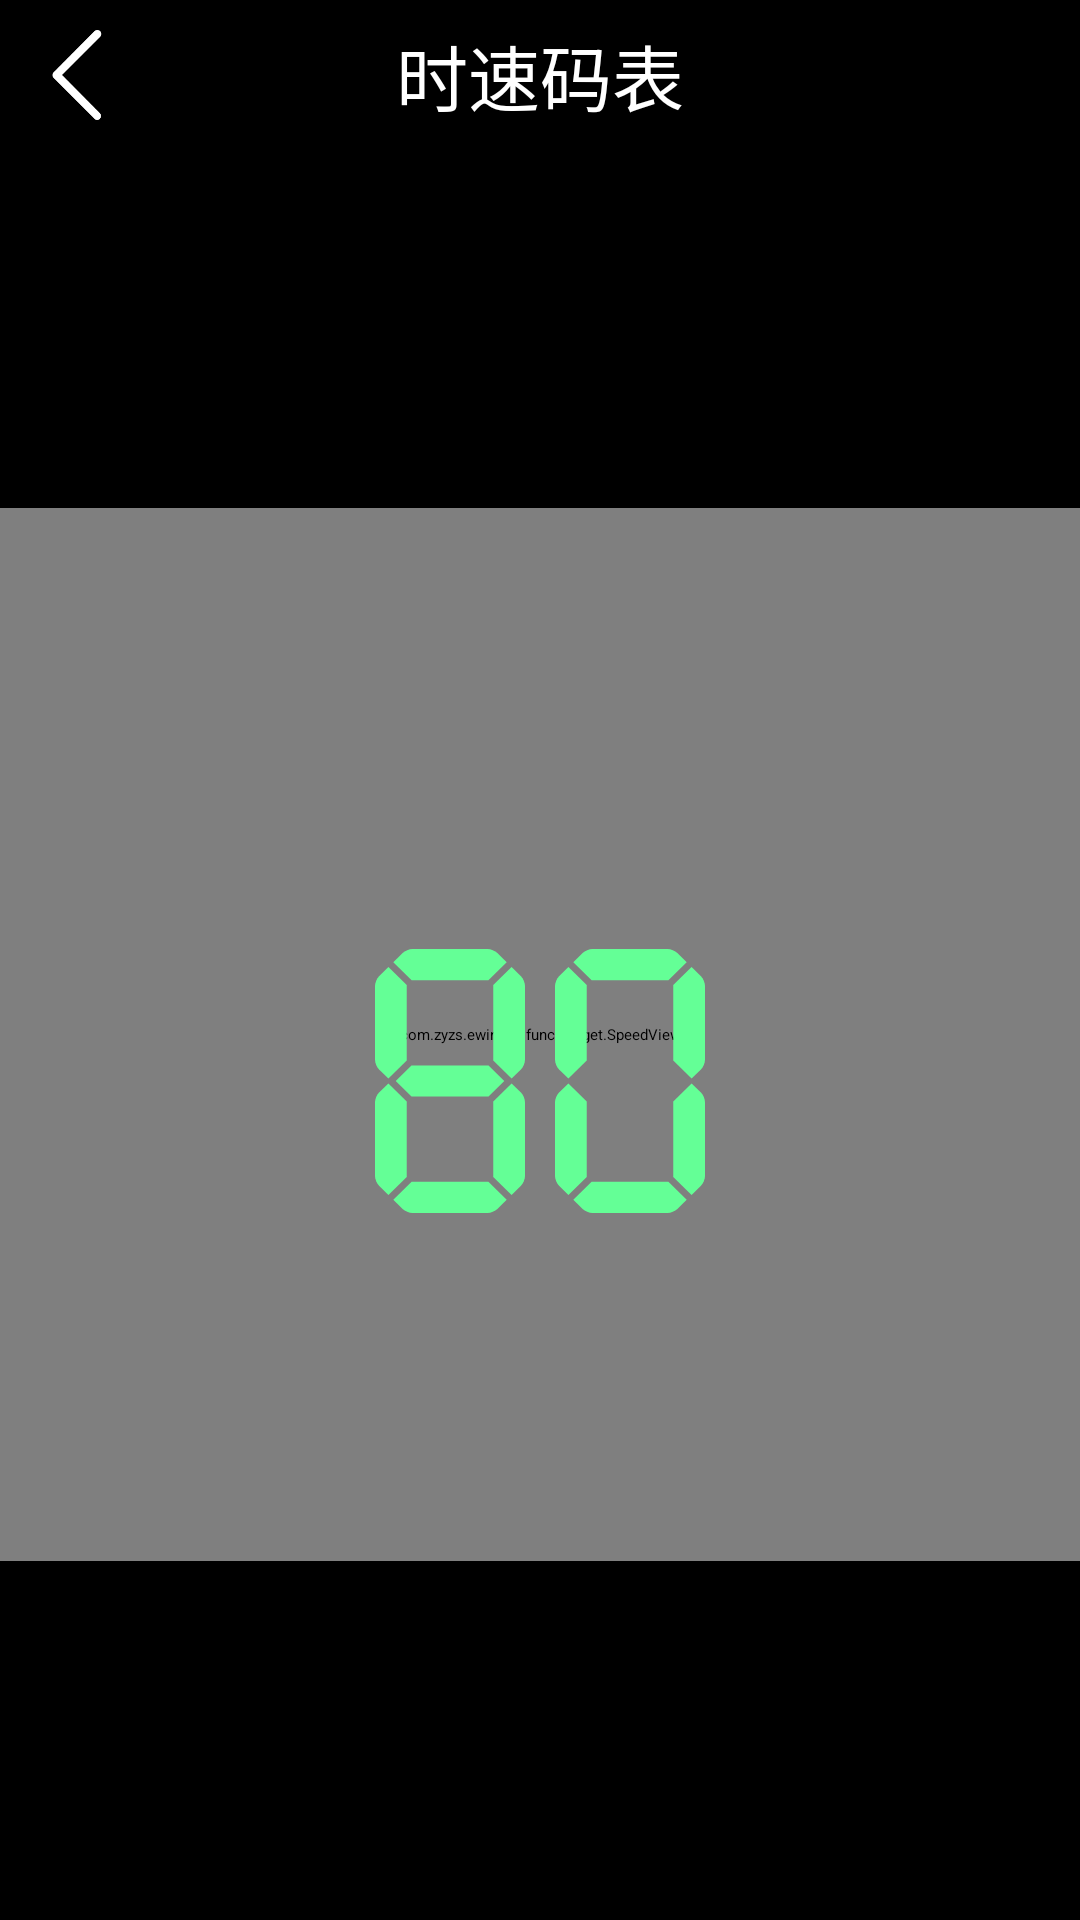

Produce the Android XML layout that renders to this screen, including the resource entries it uses.
<!-- AndroidManifest.xml: application theme NoTitleTheme -->
<!-- res/layout/activity_speedometer.xml -->
<?xml version="1.0" encoding="utf-8"?>
<LinearLayout xmlns:android="http://schemas.android.com/apk/res/android"
    xmlns:tools="http://schemas.android.com/tools"
    android:layout_width="match_parent"
    android:layout_height="match_parent"
    xmlns:app="http://schemas.android.com/apk/res-auto"
    android:orientation="vertical"
    android:background="@color/black"
    tools:context="com.zyzs.ewin.dialfunc.NumberActivity">

    <FrameLayout
        android:layout_width="match_parent"
        android:layout_height="50dp">

        <TextView
            android:layout_width="match_parent"
            android:layout_height="match_parent"
            android:textSize="24sp"
            android:background="@color/black"
            android:text="时速码表"
            android:textColor="@color/white"
            android:gravity="center"/>

        <ImageView
            android:id="@+id/img_back"
            android:layout_width="40dp"
            android:layout_height="40dp"
            android:layout_gravity="center_vertical"
            android:paddingLeft="10dp"
            android:src="@mipmap/back"/>

    </FrameLayout>

    <FrameLayout
        android:layout_width="match_parent"
        android:layout_height="match_parent">

        <FrameLayout
            android:layout_width="398dp"
            android:layout_height="351dp"
            android:layout_gravity="center">

            <com.zyzs.ewin.dialfunc.widget.SpeedView
                android:id="@+id/speed_view"
                android:layout_width="match_parent"
                android:layout_height="match_parent"
                android:background="@drawable/mabiao_bg_img"/>

            <LinearLayout
                android:layout_width="wrap_content"
                android:layout_height="wrap_content"
                android:layout_marginTop="147dp"
                android:orientation="horizontal"
                android:layout_gravity="center_horizontal">

                <android.support.v7.widget.AppCompatImageView
                    android:layout_width="wrap_content"
                    android:layout_height="wrap_content"
                    android:tint="@color/c_64FF96"
                    app:srcCompat="@drawable/shuzi_8_img"/>

                <android.support.v7.widget.AppCompatImageView
                    android:layout_width="wrap_content"
                    android:layout_height="wrap_content"
                    android:tint="@color/c_64FF96"
                    android:layout_marginLeft="10dp"
                    app:srcCompat="@drawable/shuzi_0_img"/>

            </LinearLayout>

        </FrameLayout>

        <SeekBar
            android:id="@+id/speed_seek_bar"
            android:layout_width="600dp"
            android:layout_height="50dp"
            android:layout_gravity="bottom|center_horizontal"
            android:layout_marginBottom="100dp"
            android:max="260"
            android:progress="0"/>

    </FrameLayout>

</LinearLayout>
<!-- resources referenced by this layout -->
<resources>
  <color name="black">#000000</color>
  <color name="c_64FF96">#64FF96</color>
  <color name="white">#FFFFFF</color>
  <!-- drawable shuzi_0_img (drawable) -->
  <?xml version="1.0" encoding="utf-8"?>
  <vector xmlns:android="http://schemas.android.com/apk/res/android"
      android:width="49.999dp"
      android:height="88dp"
      android:viewportWidth="49.999"
      android:viewportHeight="88">
  
      <path
          android:fillColor="#ffffff"
          android:pathData="M 12.209 10.408 h 25.585 l 6.103 -6.004 l -3.114 -3.066 C 40.035 0.603 38.557 0
  37.499 0 h -25 c -1.057 0 -2.535 0.603 -3.282 1.338 L 6.103 4.4 L 12.209 10.408
  Z" />
      <path
          android:fillColor="#ffffff"
          android:pathData="M 39.423 37.189 l 6.103 6.007 l 3.114 -3.063 c 0.747 -0.735 1.359 -2.19 1.359
  -3.23 V 12.301 c 0 -1.04 -0.612 -2.495 -1.359 -3.23 l -3.114 -3.063 l -6.103
  6.007 V 37.189 Z" />
      <path
          android:fillColor="#ffffff"
          android:pathData="M 10.576 12.011 L 4.474 6.005 L 1.359 9.07 C 0.612 9.806 0 11.261 0 12.301 v
  24.603 c 0 1.04 0.612 2.495 1.359 3.23 l 3.114 3.063 l 6.103 -6.007 V 12.011 Z" />
      <path
          android:fillColor="#ffffff"
          android:pathData="M 37.794 77.592 H 12.205 l -6.103 6.004 l 3.114 3.066 C 9.964 87.397 11.442 88
  12.499 88 h 25 c 1.058 0 2.536 -0.603 3.283 -1.338 l 3.114 -3.066 L 37.794
  77.592 Z" />
      <path
          android:fillColor="#ffffff"
          android:pathData="M 39.423 75.985 l 6.103 6.006 l 3.114 -3.062 c 0.747 -0.735 1.359 -2.19 1.359
  -3.23 V 51.097 c 0 -1.04 -0.612 -2.495 -1.359 -3.23 l -3.114 -3.063 l -6.103
  6.007 V 75.985 Z" />
      <path
          android:fillColor="#ffffff"
          android:pathData="M 10.576 50.807 L 4.474 44.8 l -3.114 3.066 C 0.612 48.602 0 50.057 0 51.097 v
  24.603 c 0 1.04 0.612 2.495 1.359 3.23 l 3.114 3.062 l 6.103 -6.006 V 50.807 Z" />
  </vector>
  <style name="NoTitleTheme">
          <item name="android:windowNoTitle">true</item>
          <item name="android:windowFullscreen">false</item>
      </style>
</resources>
